Photos from the image-classification dataset "dataset_v4" in the GitHub repository yeonebin/v2. Its 11 classes are: concealed multiple targets, hammer, knife, multiple targets, pistol, plier, rifle, satellite model, snips, stiletto, wrench.

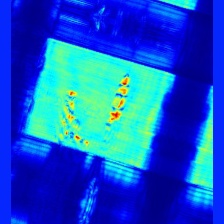
Label: concealed multiple targets

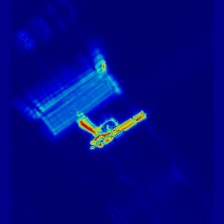
Label: pistol

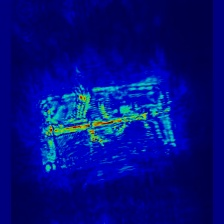
Label: rifle

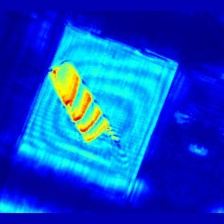
Label: knife

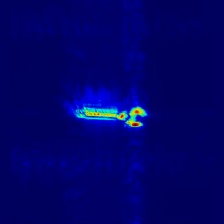
Label: wrench

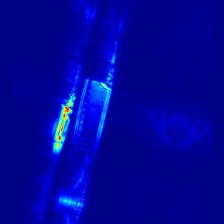
Label: multiple targets
